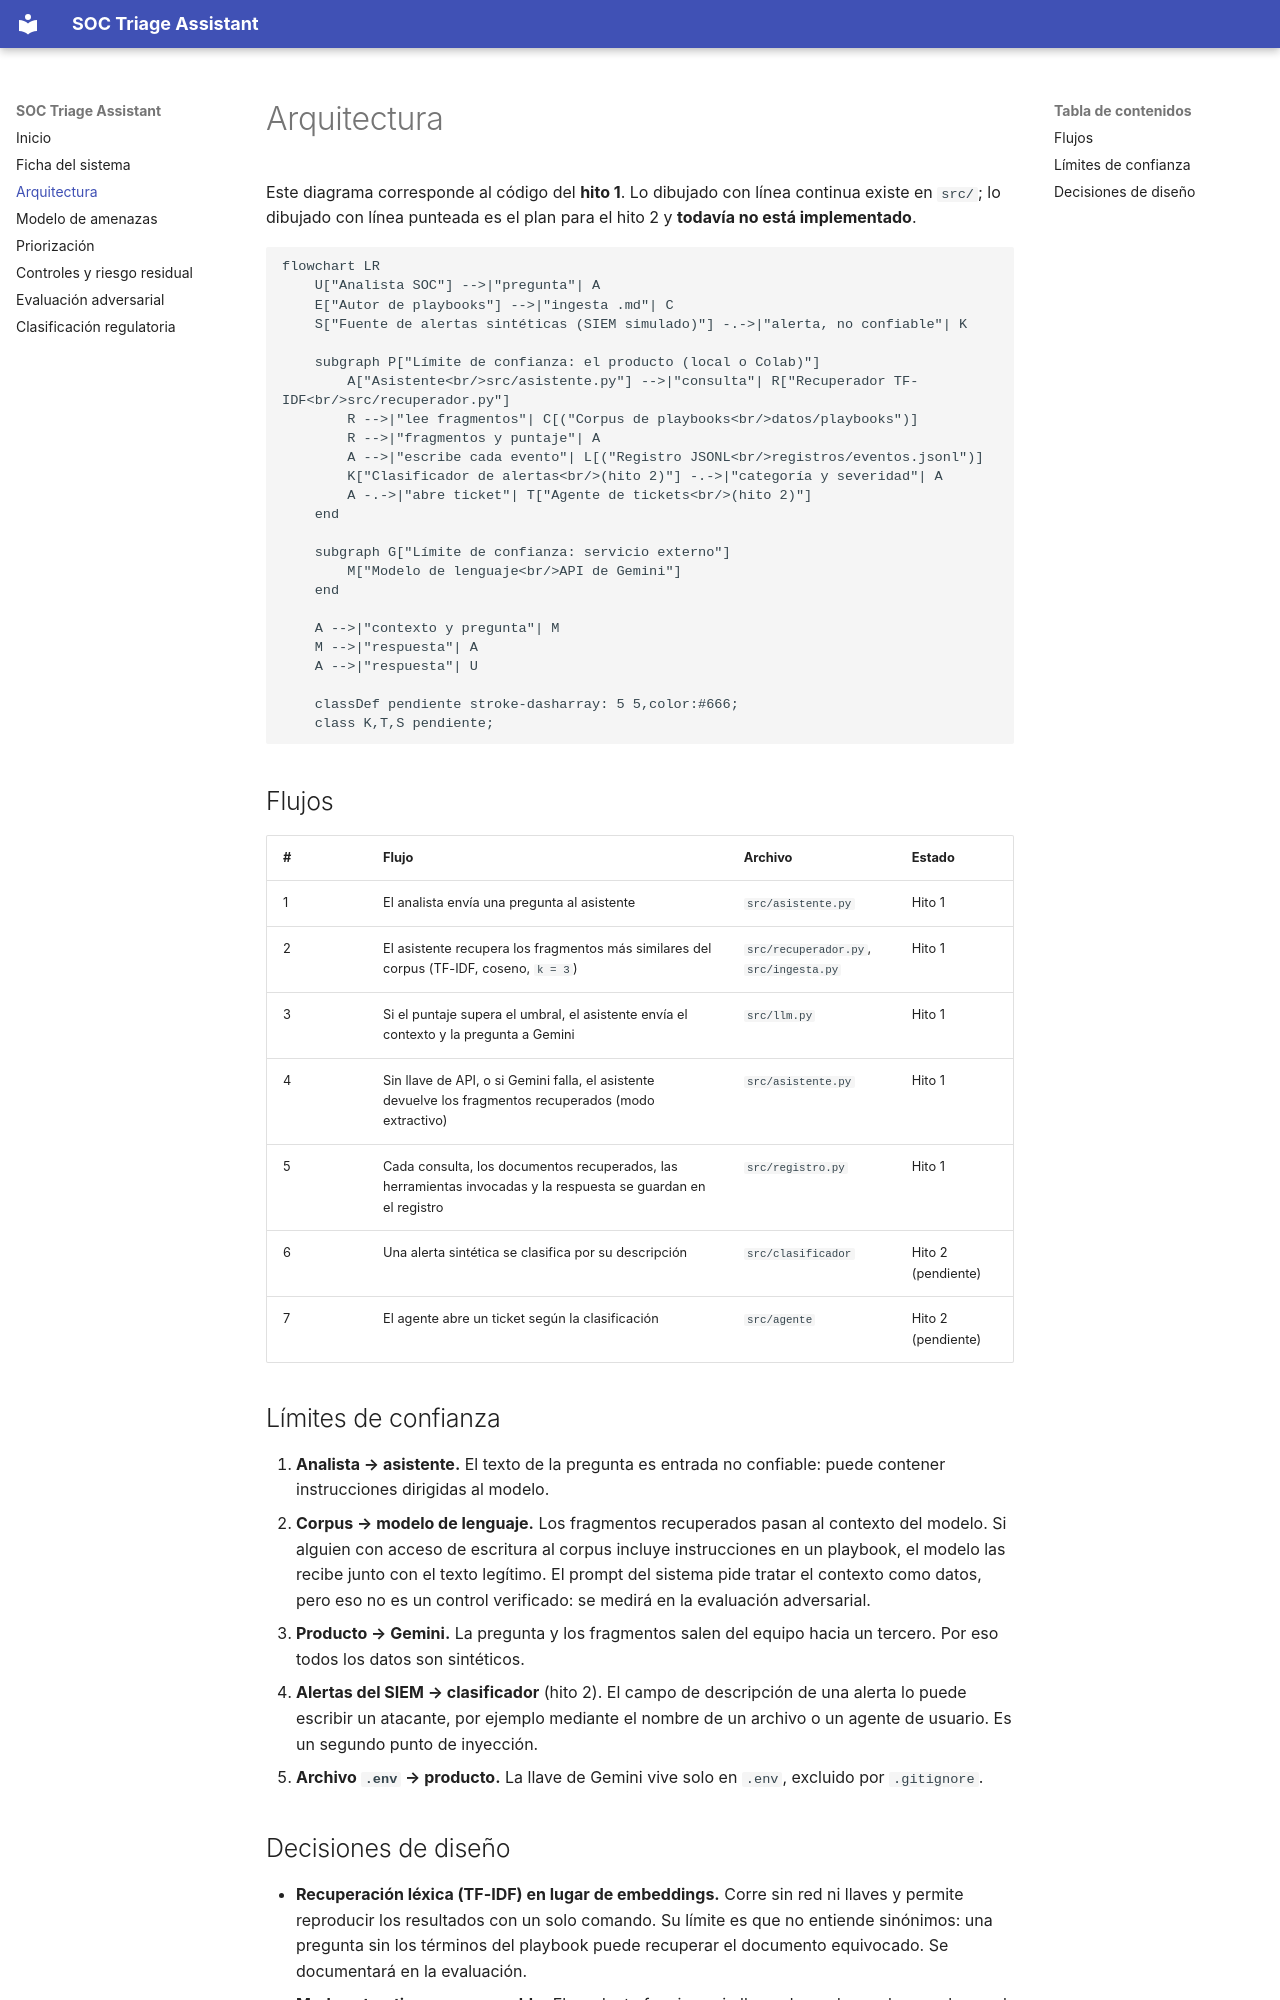

repository: VasquezPaula/AI-Security-GT · page: arquitectura/index.html · generator: mkdocs

# Arquitectura

Este diagrama corresponde al código del **hito 1**. Lo dibujado con línea continua existe en `src/`; lo dibujado con línea punteada es el plan para el hito 2 y **todavía no está implementado**.

```mermaid
flowchart LR
    U["Analista SOC"] -->|"pregunta"| A
    E["Autor de playbooks"] -->|"ingesta .md"| C
    S["Fuente de alertas sintéticas (SIEM simulado)"] -.->|"alerta, no confiable"| K

    subgraph P["Límite de confianza: el producto (local o Colab)"]
        A["Asistente<br/>src/asistente.py"] -->|"consulta"| R["Recuperador TF-IDF<br/>src/recuperador.py"]
        R -->|"lee fragmentos"| C[("Corpus de playbooks<br/>datos/playbooks")]
        R -->|"fragmentos y puntaje"| A
        A -->|"escribe cada evento"| L[("Registro JSONL<br/>registros/eventos.jsonl")]
        K["Clasificador de alertas<br/>(hito 2)"] -.->|"categoría y severidad"| A
        A -.->|"abre ticket"| T["Agente de tickets<br/>(hito 2)"]
    end

    subgraph G["Límite de confianza: servicio externo"]
        M["Modelo de lenguaje<br/>API de Gemini"]
    end

    A -->|"contexto y pregunta"| M
    M -->|"respuesta"| A
    A -->|"respuesta"| U

    classDef pendiente stroke-dasharray: 5 5,color:#666;
    class K,T,S pendiente;
```

## Flujos

| # | Flujo | Archivo | Estado |
|---|-------|---------|--------|
| 1 | El analista envía una pregunta al asistente | `src/asistente.py` | Hito 1 |
| 2 | El asistente recupera los fragmentos más similares del corpus (TF-IDF, coseno, `k = 3`) | `src/recuperador.py`, `src/ingesta.py` | Hito 1 |
| 3 | Si el puntaje supera el umbral, el asistente envía el contexto y la pregunta a Gemini | `src/llm.py` | Hito 1 |
| 4 | Sin llave de API, o si Gemini falla, el asistente devuelve los fragmentos recuperados (modo extractivo) | `src/asistente.py` | Hito 1 |
| 5 | Cada consulta, los documentos recuperados, las herramientas invocadas y la respuesta se guardan en el registro | `src/registro.py` | Hito 1 |
| 6 | Una alerta sintética se clasifica por su descripción | `src/clasificador` | Hito 2 (pendiente) |
| 7 | El agente abre un ticket según la clasificación | `src/agente` | Hito 2 (pendiente) |

## Límites de confianza

1. **Analista → asistente.** El texto de la pregunta es entrada no confiable: puede contener instrucciones dirigidas al modelo.
2. **Corpus → modelo de lenguaje.** Los fragmentos recuperados pasan al contexto del modelo. Si alguien con acceso de escritura al corpus incluye instrucciones en un playbook, el modelo las recibe junto con el texto legítimo. El prompt del sistema pide tratar el contexto como datos, pero eso no es un control verificado: se medirá en la evaluación adversarial.
3. **Producto → Gemini.** La pregunta y los fragmentos salen del equipo hacia un tercero. Por eso todos los datos son sintéticos.
4. **Alertas del SIEM → clasificador** (hito 2). El campo de descripción de una alerta lo puede escribir un atacante, por ejemplo mediante el nombre de un archivo o un agente de usuario. Es un segundo punto de inyección.
5. **Archivo `.env` → producto.** La llave de Gemini vive solo en `.env`, excluido por `.gitignore`.
